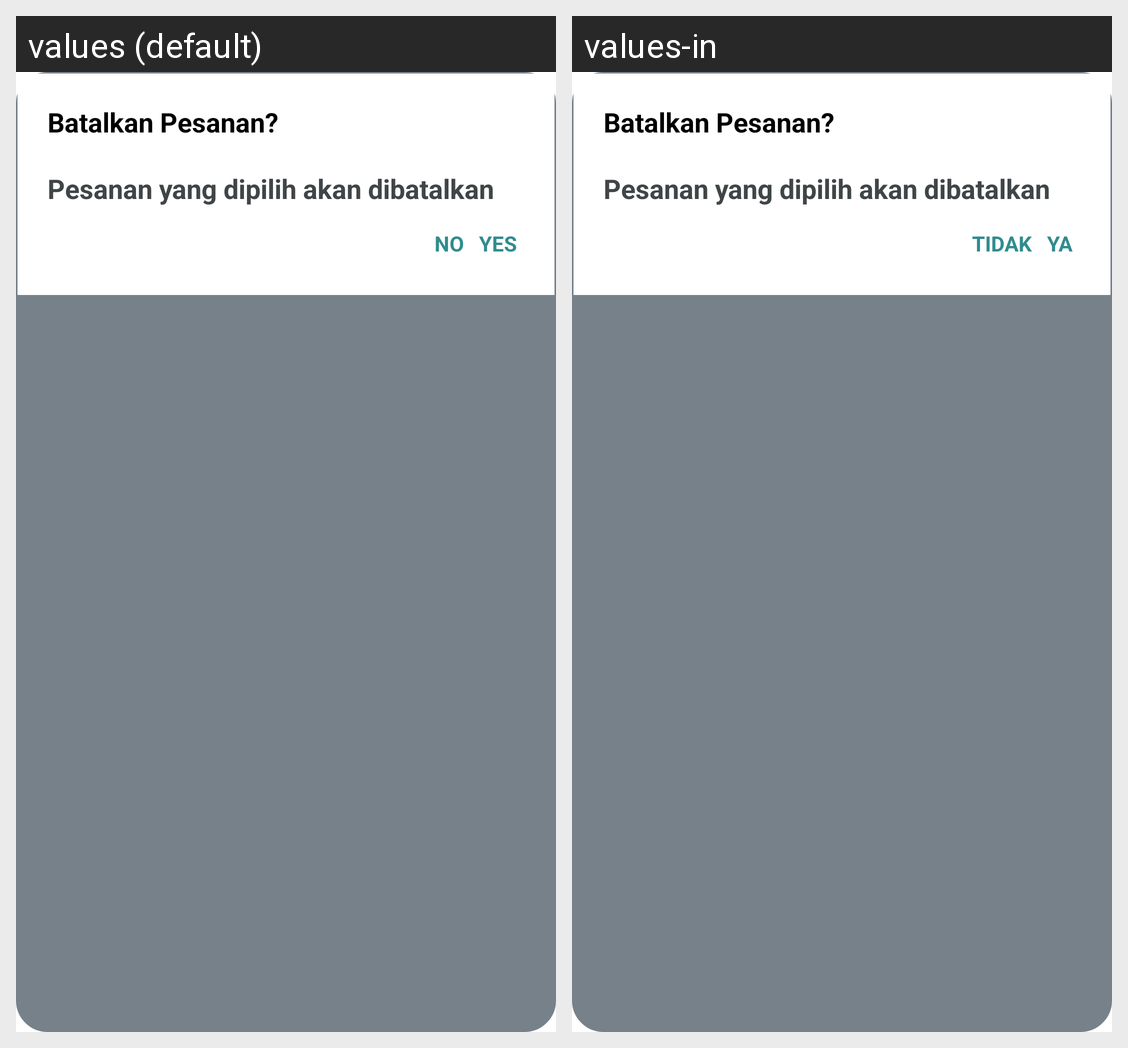

Strings drawn on this Android screen and how each of the app's shown locales translates them:
Android screen res/layout/batalkan_pesanan_dialog_gomocart.xml rendered under 2 locales, left to right: values (default), values-in. Device: Nexus 5 (rendered at 1080×1920; each locale shown at half size, 540×960, under a caption strip naming it); theme Theme.MaterialComponents.DayNight.NoActionBar.
Strings drawn on this screen, with the default value and each locale's value (text and hints the layout hard-codes, and strings that could not be matched under every locale, appear in the picture but are not listed):

no
  values: NO
  values-in: TIDAK

yes
  values: YES
  values-in: YA
